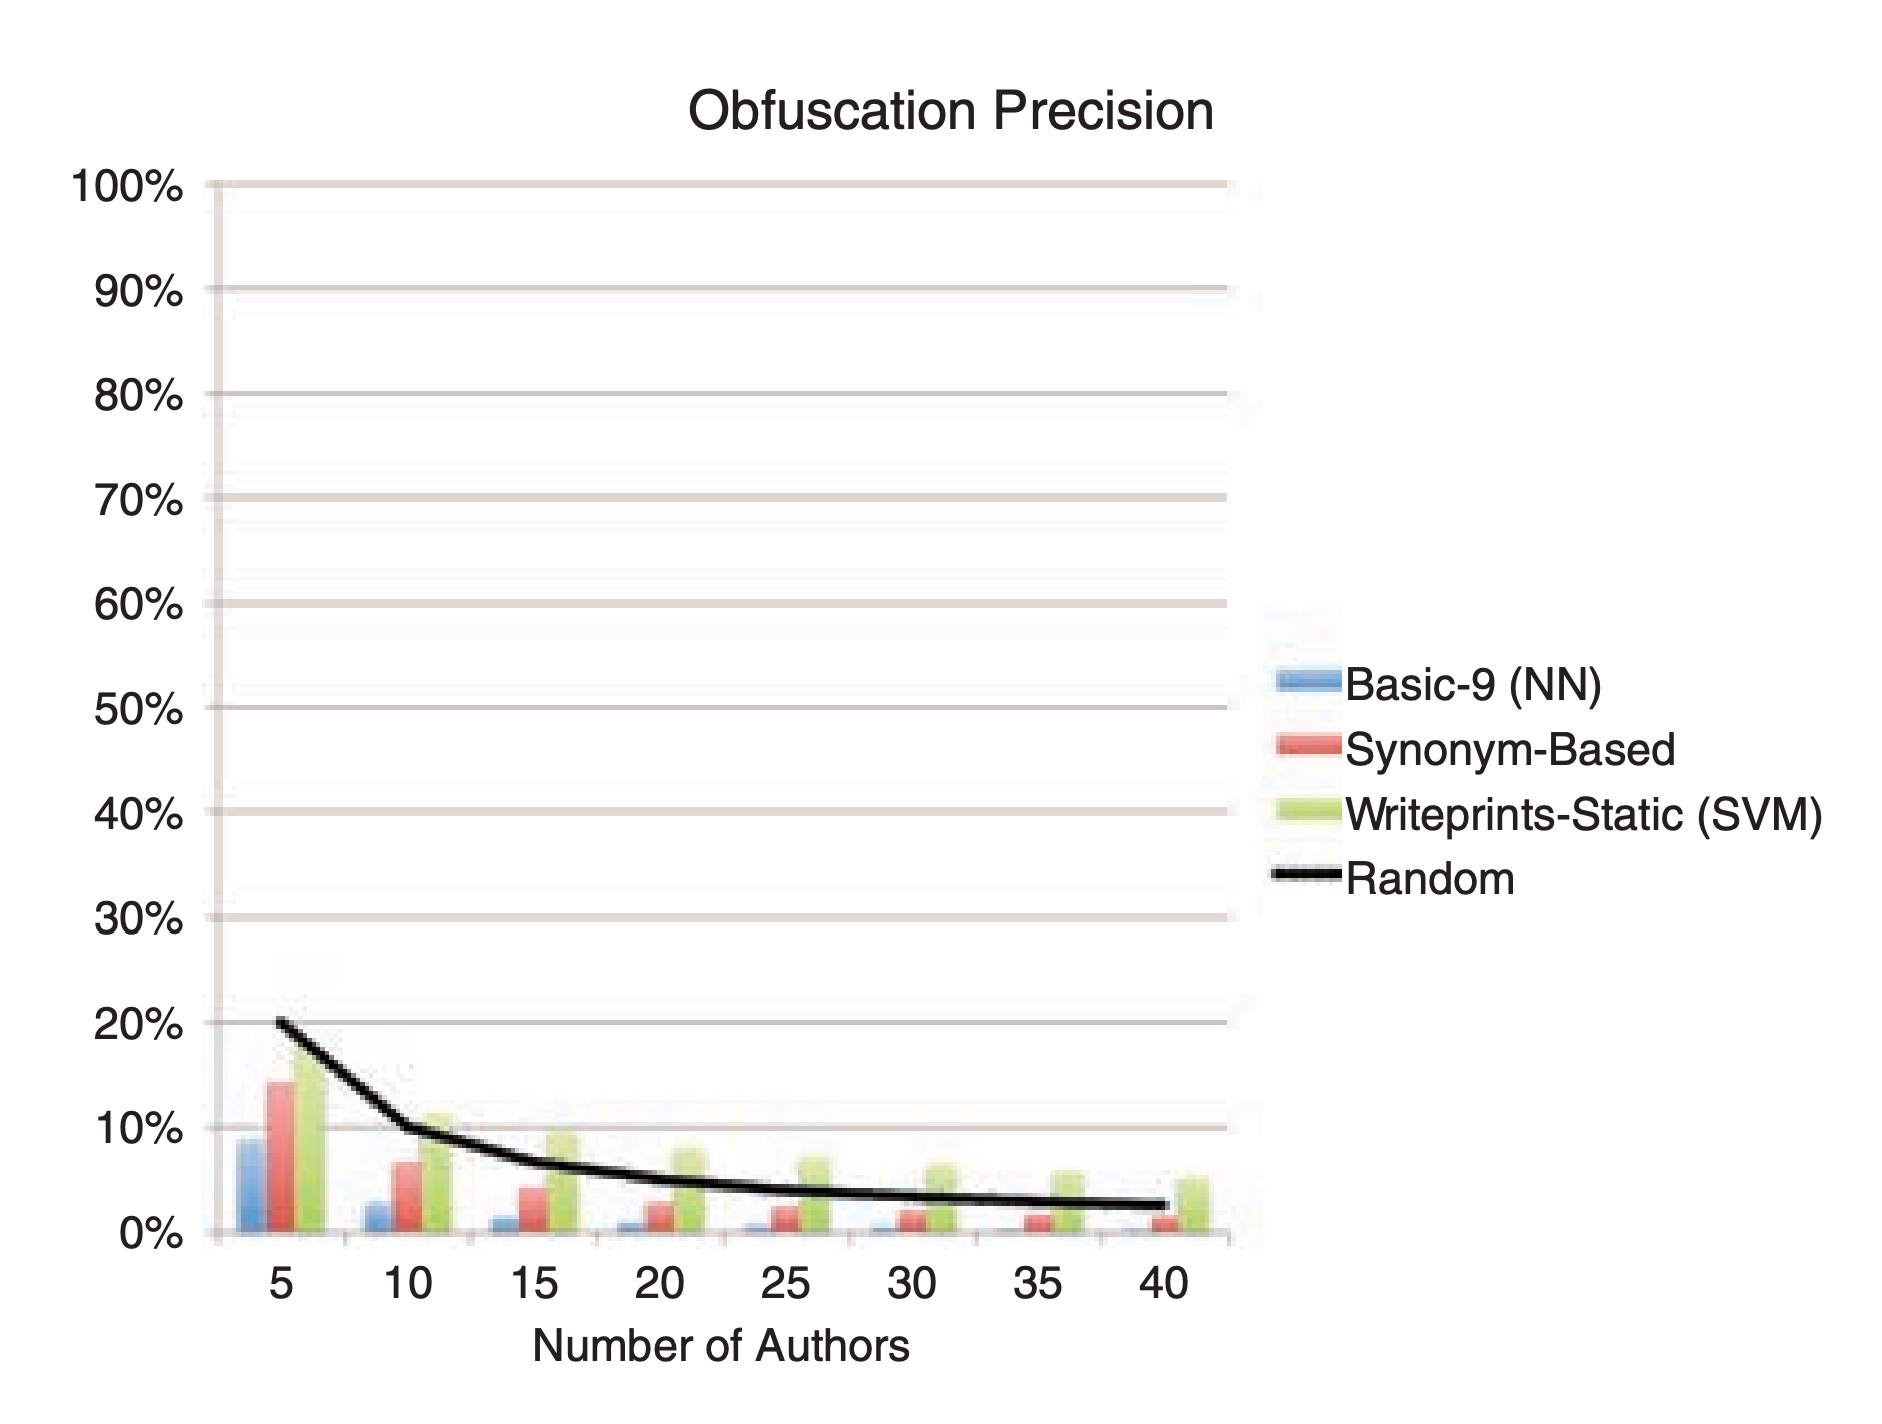

Source data for this figure (header and first rows):
5.9912109375, 0.17235354573484085
11.15, 0.1123
16.07, 0.09342
21.13, 0.07862
26.09, 0.07205
31.15, 0.06547
36.17, 0.05725
41.03, 0.05231
